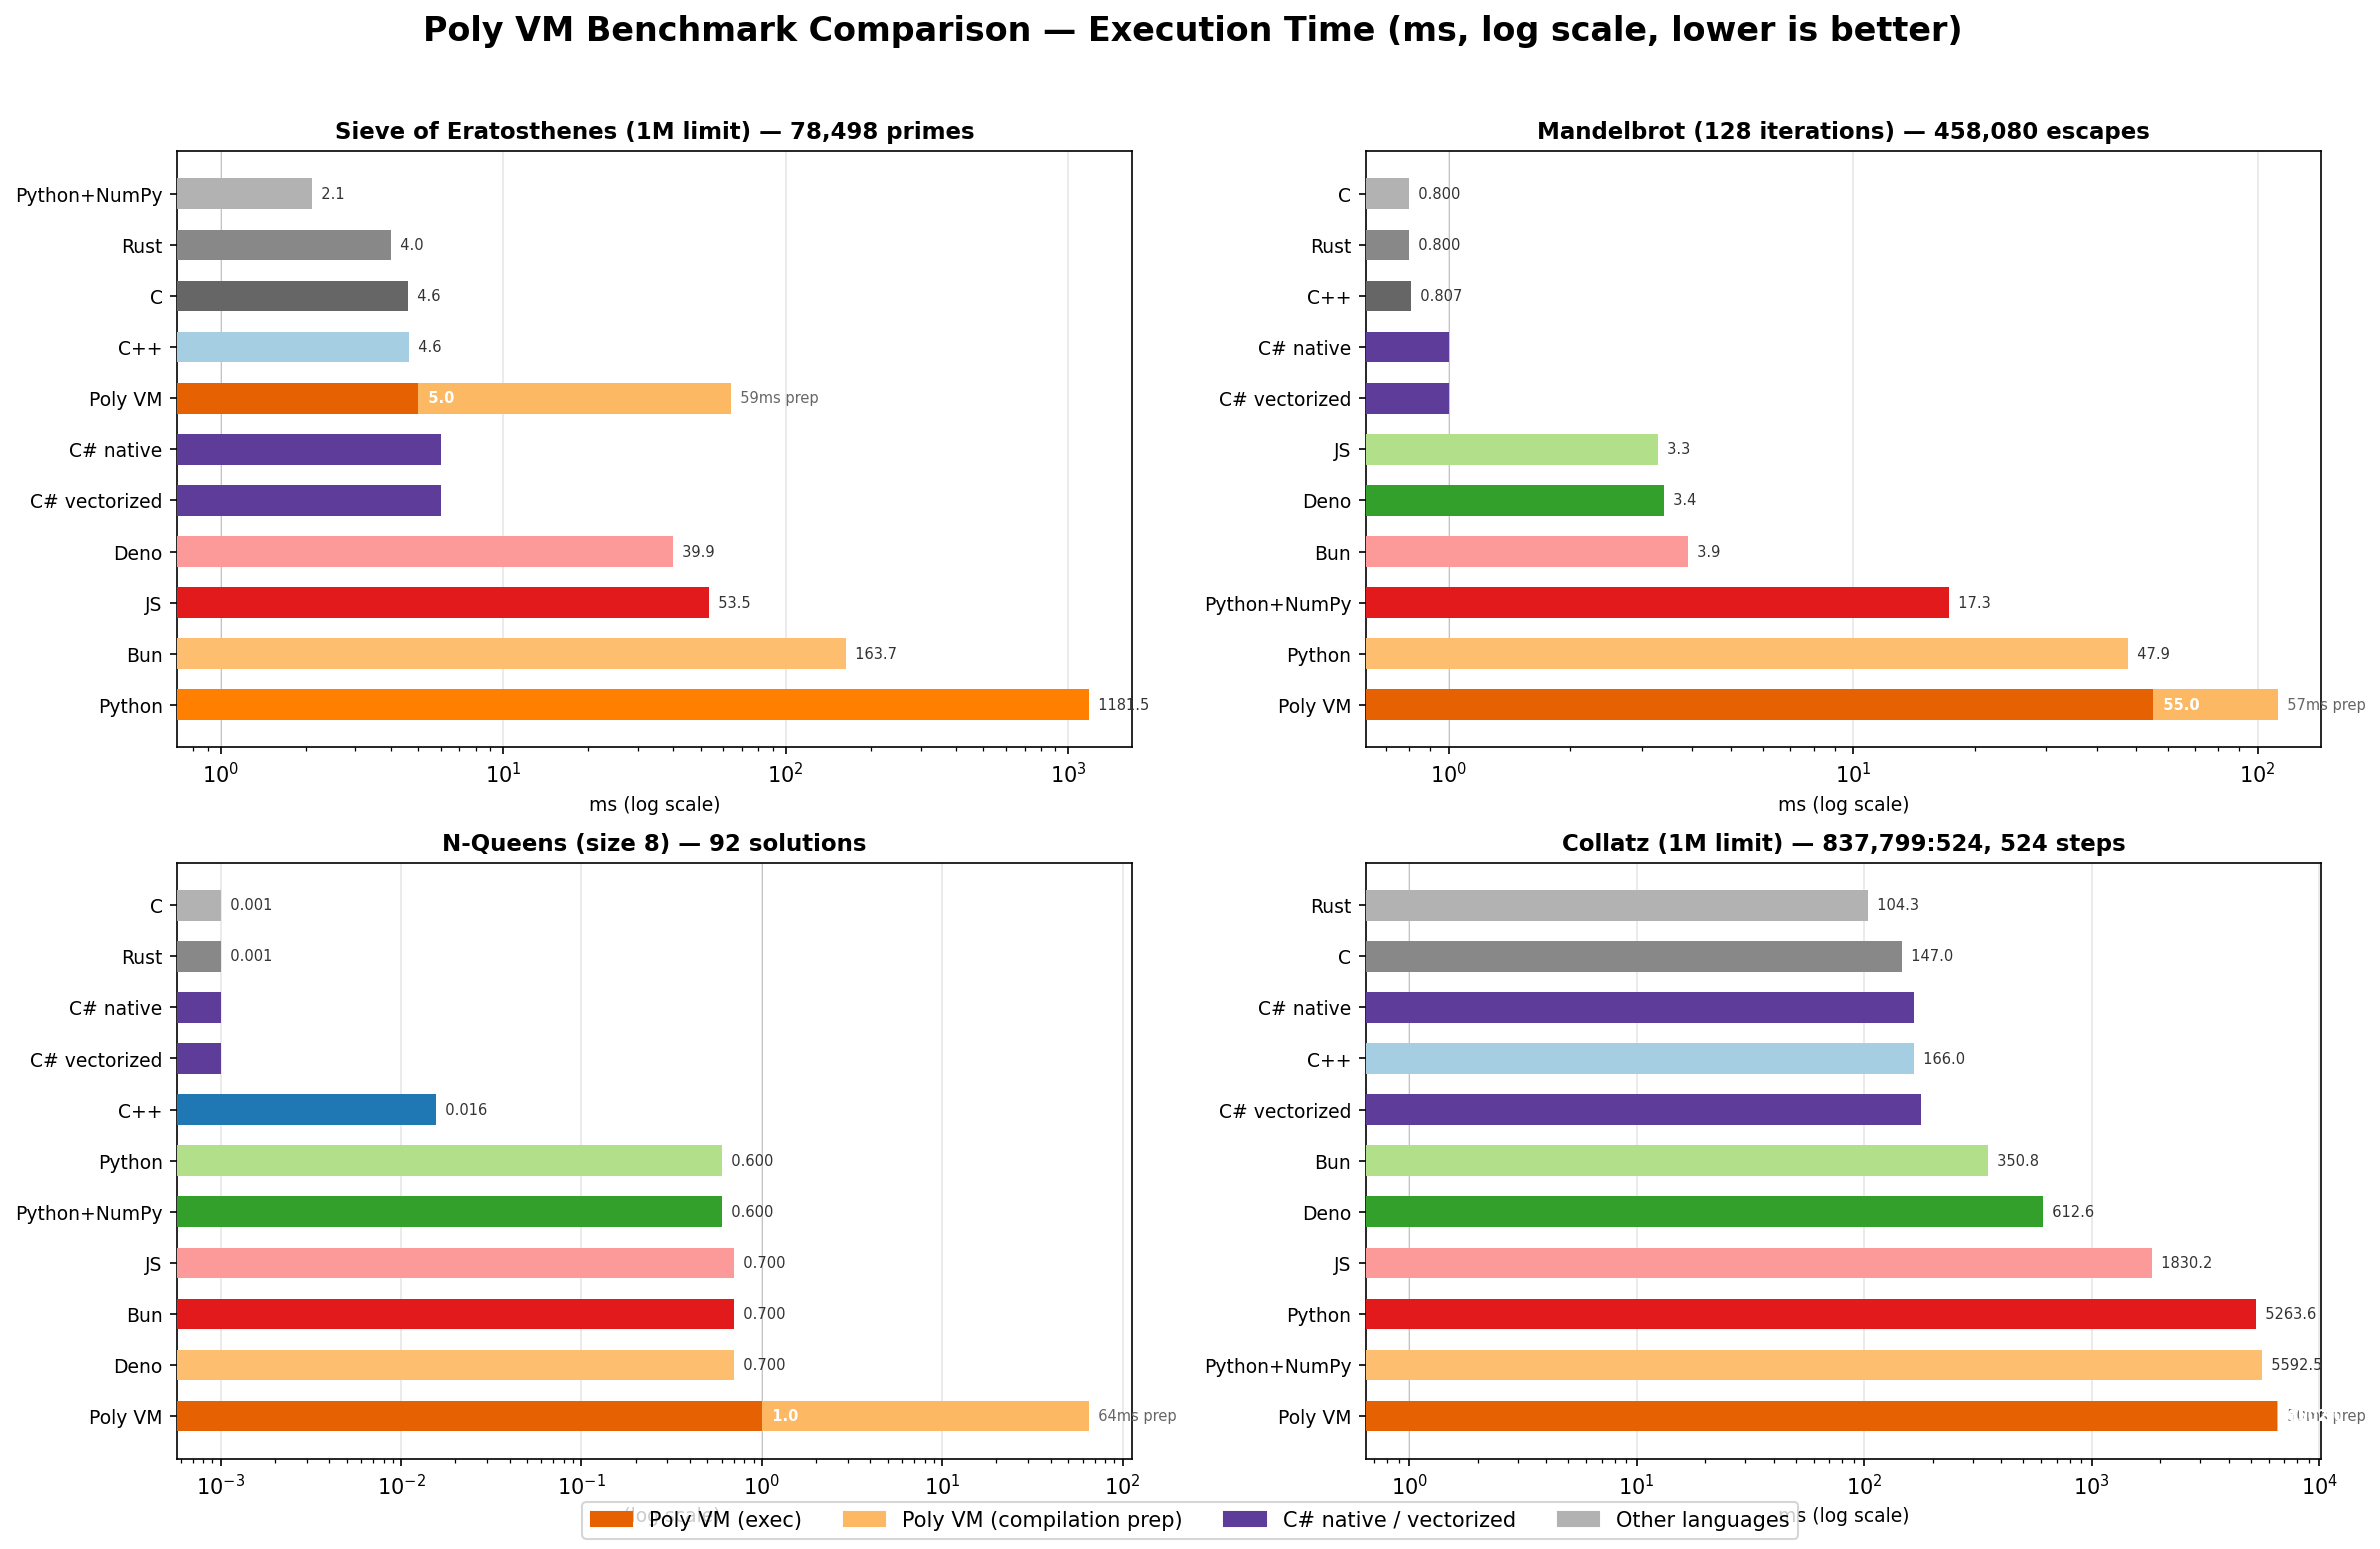

The table this chart was drawn from, first rows:
benchmark, language, size_or_limit, result, time_ms, prep_ms
sieve, C, 1000000, 78498, 4.6
sieve, C++, 1000000, 78498, 4.643
sieve, Rust, 1000000, 78498, 4.0
sieve, Python, 1000000, 78498, 1182
sieve, JS, 1000000, 78498, 53.5
sieve, Bun, 1000000, 78498, 163.7
sieve, Deno, 1000000, 78498, 39.9
sieve, Python+NumPy, 1000000, 78498, 2.1
sieve, C# native, 1000000, 78498, 6
sieve, C# vectorized, 1000000, 78498, 6
sieve, Poly VM, 1000000, 78498, 5, 59
mandelbrot, C, 128, 458080, 0.8
mandelbrot, C++, 128, 458080, 0.8067
mandelbrot, Rust, 128, 458080, 0.8
mandelbrot, Python, 128, 458080, 47.9
mandelbrot, JS, 128, 458080, 3.3
mandelbrot, Bun, 128, 458080, 3.9
mandelbrot, Deno, 128, 458080, 3.4
mandelbrot, Python+NumPy, 128, 458080, 17.3
mandelbrot, C# native, 128, 458080, 1
mandelbrot, C# vectorized, 128, 458080, 1
mandelbrot, Poly VM, 128, 458080, 55, 57
nqueens, C, 8, 92, 0.0
nqueens, C++, 8, 92, 0.01562
nqueens, Rust, 8, 92, 0.0
nqueens, Python, 8, 92, 0.6
nqueens, JS, 8, 92, 0.7
nqueens, Bun, 8, 92, 0.7
nqueens, Deno, 8, 92, 0.7
nqueens, Python+NumPy, 8, 92, 0.6
nqueens, C# native, 8, 92, 0
nqueens, C# vectorized, 8, 92, 0
nqueens, Poly VM, 8, 92, 1, 64
collatz, C, 1000000, 837799:524, 147.0
collatz, C++, 1000000, 837799:524, 166
collatz, Rust, 1000000, 837799:524, 104.3
collatz, Python, 1000000, 837799:524, 5264
collatz, JS, 1000000, 837799:524, 1830
collatz, Bun, 1000000, 837799:524, 350.8
collatz, Deno, 1000000, 837799:524, 612.6
collatz, Python+NumPy, 1000000, 837799:524, 5592
collatz, C# native, 1000000, 837799:524, 166
collatz, C# vectorized, 1000000, 837799:524, 178
collatz, Poly VM, 1000000, 837799:524, 6502, 50
